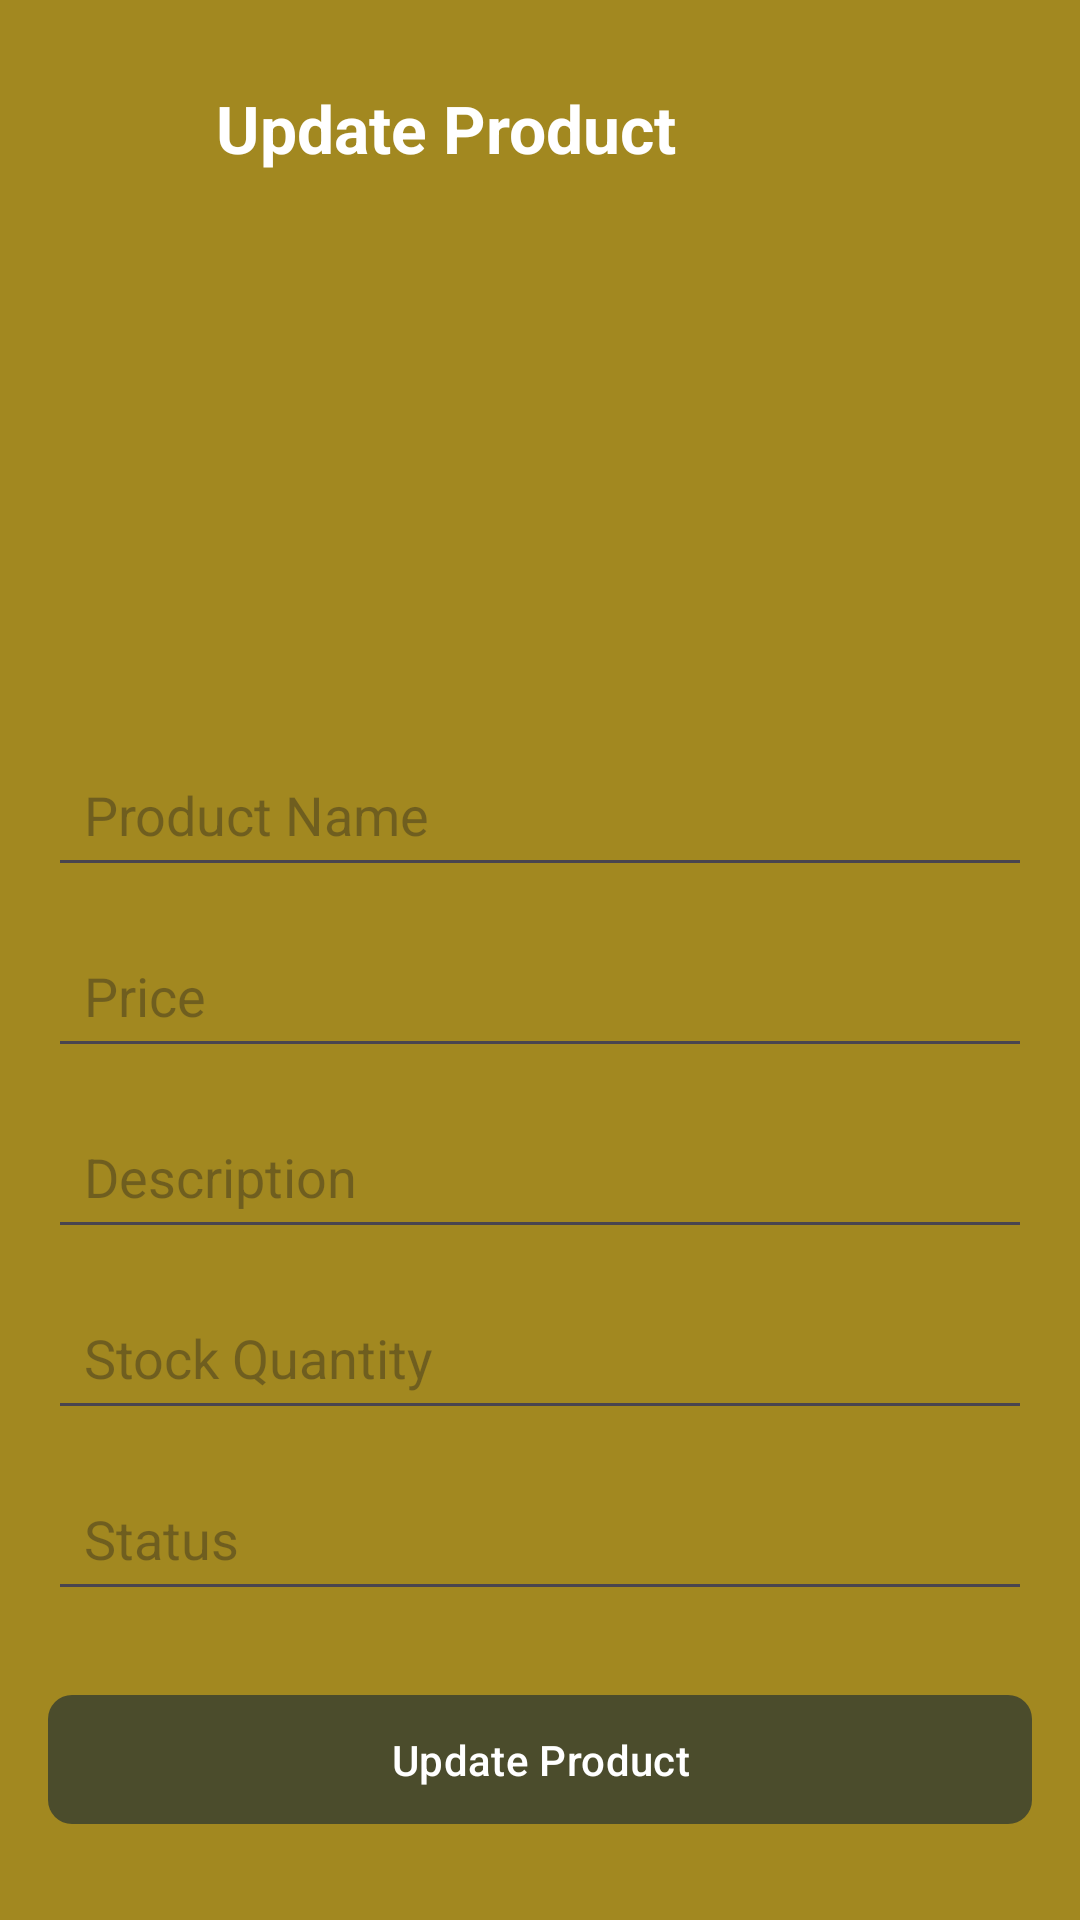

Reconstruct the res/layout file that produces this screen, plus the resources it refers to.
<!-- AndroidManifest.xml: application theme Theme.FindJewelry -->
<!-- res/layout/activity_edit_product.xml -->
<?xml version="1.0" encoding="utf-8"?>
<RelativeLayout xmlns:android="http://schemas.android.com/apk/res/android"
    xmlns:app="http://schemas.android.com/apk/res-auto"
    android:layout_width="match_parent"
    android:layout_height="match_parent"
    android:background="@color/element_color"
    android:padding="16dp">

    <ImageView
        android:id="@+id/back"
        android:layout_width="24dp"
        android:layout_height="24dp"
        android:layout_marginTop="15dp"
        android:layout_marginEnd="16dp"
        android:clickable="true"
        android:contentDescription="Back"
        android:focusable="true"
        android:src="@drawable/ic_back" />

    <TextView
        android:id="@+id/title"
        android:layout_width="wrap_content"
        android:layout_height="wrap_content"
        android:text="Update Product"
        android:textSize="22sp"
        android:textStyle="bold"
        android:textColor="@android:color/white"
        android:layout_centerHorizontal="true"
        android:layout_alignParentTop="true"
        android:layout_marginTop="12dp"
        android:layout_toEndOf="@id/back"
        android:layout_marginStart="16dp" />

    <ScrollView
        android:layout_width="match_parent"
        android:layout_height="match_parent"
        android:layout_below="@id/title"
        android:layout_marginTop="16dp"
        android:fillViewport="true">

        <LinearLayout
            android:layout_width="match_parent"
            android:layout_height="wrap_content"
            android:gravity="center_horizontal"
            android:orientation="vertical">

            <ImageView
                android:id="@+id/pimage"
                android:layout_width="150dp"
                android:layout_height="150dp"
                android:layout_marginBottom="24dp"
                android:contentDescription="Product Image"
                android:scaleType="centerCrop" />

            <EditText
                android:id="@+id/pname"
                android:layout_width="match_parent"
                android:layout_height="wrap_content"
                android:layout_marginBottom="12dp"
                android:hint="Product Name"
                android:inputType="textPersonName"
                android:padding="12dp" />

            <EditText
                android:id="@+id/pprice"
                android:layout_width="match_parent"
                android:layout_height="wrap_content"
                android:layout_marginBottom="12dp"
                android:hint="Price"
                android:inputType="numberDecimal"
                android:padding="12dp" />

            <EditText
                android:id="@+id/pdescription"
                android:layout_width="match_parent"
                android:layout_height="wrap_content"
                android:layout_marginBottom="12dp"
                android:hint="Description"
                android:inputType="text"
                android:padding="12dp" />

            <EditText
                android:id="@+id/pstock"
                android:layout_width="match_parent"
                android:layout_height="wrap_content"
                android:layout_marginBottom="12dp"
                android:hint="Stock Quantity"
                android:inputType="number"
                android:padding="12dp" />

            <EditText
                android:id="@+id/pstatus"
                android:layout_width="match_parent"
                android:layout_height="wrap_content"
                android:layout_marginBottom="24dp"
                android:hint="Status"
                android:inputType="text"
                android:padding="12dp" />

            <com.google.android.material.button.MaterialButton
                android:id="@+id/btnUpdate"
                android:layout_width="match_parent"
                android:layout_height="wrap_content"
                android:padding="12dp"
                android:text="Update Product"
                android:textAllCaps="false"
                app:backgroundTint="@color/backgroud_color"
                app:cornerRadius="8dp" />

        </LinearLayout>

    </ScrollView>

</RelativeLayout>
<!-- resources referenced by this layout -->
<resources>
  <color name="backgroud_color">#4B4C2C</color>
  <color name="element_color">#A28820</color>
  <style name="Theme.FindJewelry" parent="Base.Theme.FindJewelry" />
  <style name="Base.Theme.FindJewelry" parent="Theme.Material3.DayNight.NoActionBar">
          
          
      </style>
</resources>
